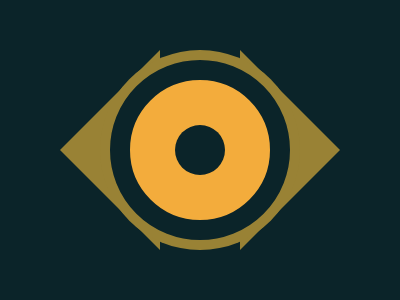

Give the HTML and CSS whose rendering is this image.

<!-- not 100% accurate :( -->
<div class="eye">
  <div class="triangle olive"></div>
  <div class="circle outer"></div>
  <div class="triangle olive right"></div>
</div>
<div class="circle inner"></div>
<div class="circle core"></div>
<style>
  body {
    background: #0B2429;
    display: flex;
    align-items: center;
    justify-content: center;
  }
  .eye {
    width: 300px;
    height: 200px;
    display: flex;
    align-items:center;
    justify-content: center;
  }
  .outer {
    width: 200px;
    height: 200px;
   	background: #998235;
  }
  .triangle {
    width: 0;
    height: 0;
    border-top: 100px solid transparent;
    border-right: 100px solid #998235;
    border-bottom: 100px solid transparent;
    margin: 0 40
  }
  .right {
    border-right: 0;
    border-left: 100px solid #998235;
  }
  .inner {
    width: 140px;
    height: 140px;
    background: #F3AC3C;
    border: 20px solid #0B2429;
  }
  .core {
    width: 50px;
    height: 50px;
    background: #0B2429;
  }
  .circle {
    border-radius: 50%;
    position: absolute;
  }
</style>